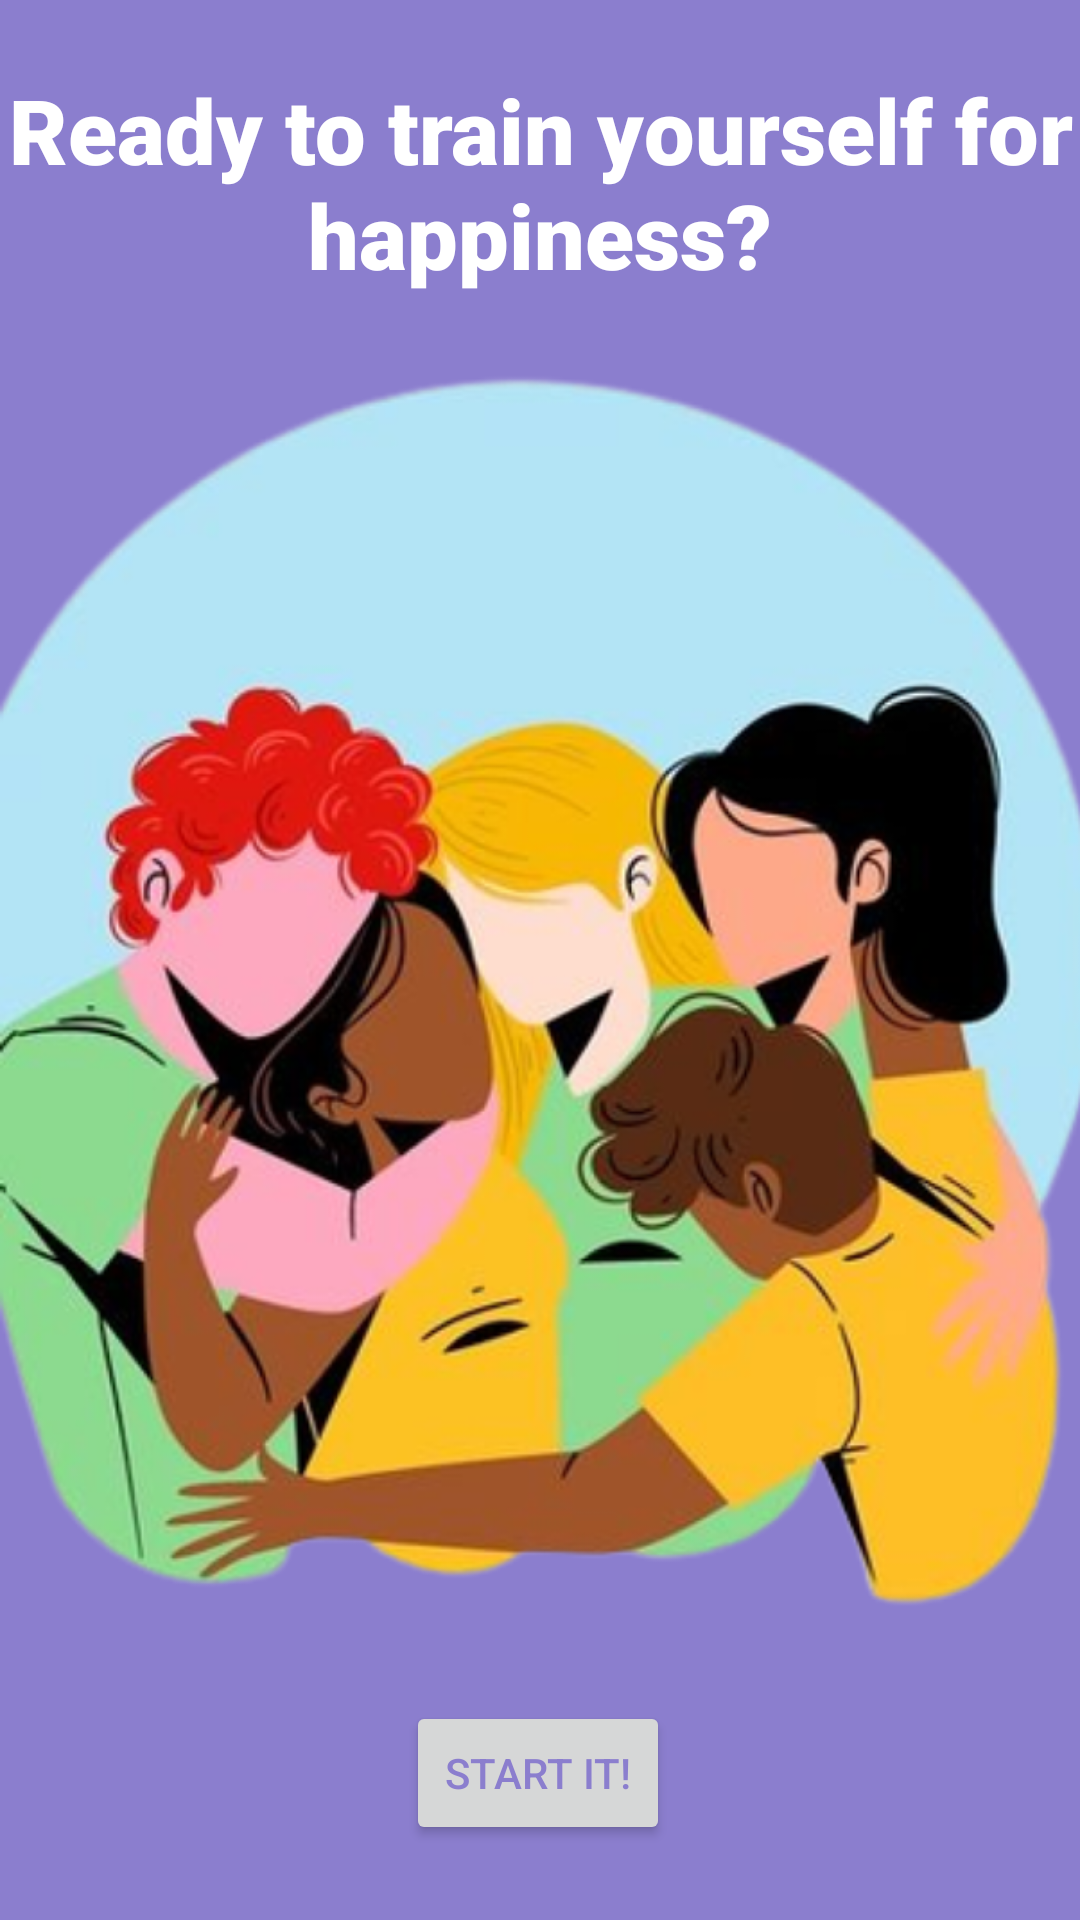

Here is an Android app screen rendered from its layout file. Give the layout XML and the strings, colors and styles it references.
<!-- AndroidManifest.xml: application theme Theme.Moodcarebeta -->
<!-- res/layout/activity_splash_screen.xml -->
<?xml version="1.0" encoding="utf-8"?>
<androidx.constraintlayout.widget.ConstraintLayout xmlns:android="http://schemas.android.com/apk/res/android"
    xmlns:app="http://schemas.android.com/apk/res-auto"
    xmlns:tools="http://schemas.android.com/tools"
    android:layout_width="match_parent"
    android:layout_height="match_parent"
    android:layout_gravity="center_vertical"
    android:orientation="vertical"
    android:background="#8B7ECE"
    android:backgroundTint="#8B7ECE"
    tools:context=".SplashScreen">

    <ImageView
        android:id="@+id/imageView4"
        android:layout_width="wrap_content"
        android:layout_height="wrap_content"
        android:src="@drawable/splash"
        app:layout_constraintEnd_toEndOf="parent"
        app:layout_constraintHorizontal_bias="0.0"
        app:layout_constraintStart_toStartOf="parent"
        tools:layout_editor_absoluteY="40dp" />

    <TextView
        android:id="@+id/textView5"
        android:layout_width="match_parent"
        android:layout_height="91dp"
        android:fontFamily="sans-serif-black"
        android:text="Ready to train yourself for happiness?"
        android:textAlignment="center"
        android:textColor="#fff"
        android:textSize="30dp"
        app:layout_constraintBottom_toBottomOf="parent"
        app:layout_constraintEnd_toEndOf="parent"
        app:layout_constraintHorizontal_bias="0.0"
        app:layout_constraintStart_toStartOf="parent"
        app:layout_constraintTop_toTopOf="parent"
        app:layout_constraintVertical_bias="0.042" />

    <Button
        android:id="@+id/button2"
        android:layout_width="wrap_content"
        android:layout_height="wrap_content"
        android:layout_gravity="center_vertical"
        android:text="Start It!"
        android:textColor="#8B7ECE"
        android:theme="@style/Theme.Design.Light"
        app:layout_constraintBottom_toBottomOf="parent"
        app:layout_constraintEnd_toEndOf="parent"
        app:layout_constraintHorizontal_bias="0.498"
        app:layout_constraintStart_toStartOf="parent"
        app:layout_constraintTop_toTopOf="@+id/imageView4"
        app:layout_constraintVertical_bias="0.958" />

</androidx.constraintlayout.widget.ConstraintLayout>
<!-- resources referenced by this layout -->
<resources>
  <!-- drawable splash: png bitmap (drawable, 581274 bytes) -->
  <style name="Theme.Moodcarebeta" parent="Theme.MaterialComponents.DayNight.DarkActionBar">
          
          <item name="colorPrimary">@color/purple_500</item>
          <item name="colorPrimaryVariant">@color/purple_700</item>
          <item name="colorOnPrimary">@color/white</item>
          
          <item name="colorSecondary">@color/teal_200</item>
          <item name="colorSecondaryVariant">@color/teal_700</item>
          <item name="colorOnSecondary">@color/black</item>
          
          <item name="android:statusBarColor">?attr/colorPrimaryVariant</item>
          
      </style>
  <!-- not gathered from this repository: default colours our renderer supplied (Android Studio template values) -->
  <color name="purple_500">#FF6200EE</color>
  <color name="purple_700">#FF3700B3</color>
  <color name="teal_200">#FF03DAC5</color>
  <color name="teal_700">#FF018786</color>
  <color name="black">#FF000000</color>
  <color name="white">#FFFFFFFF</color>
</resources>
